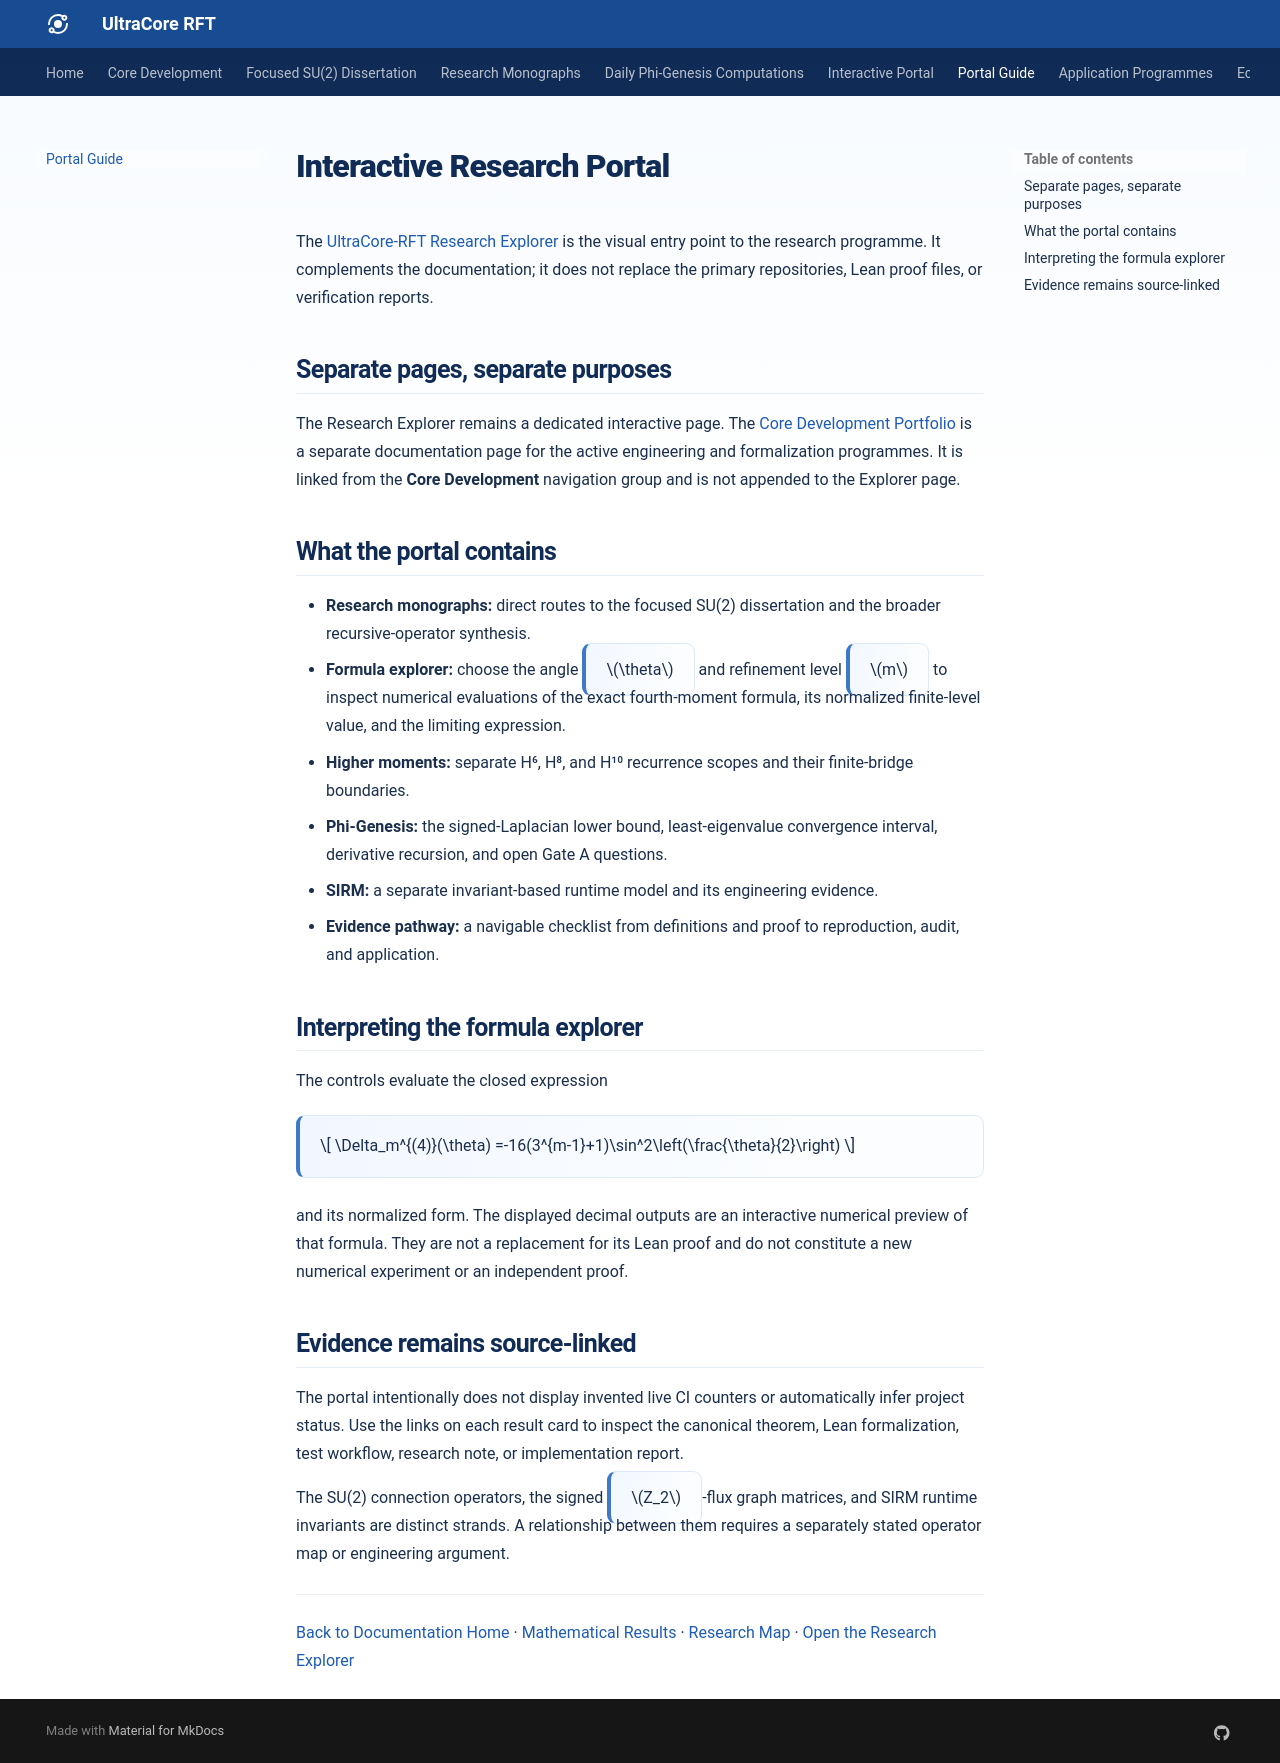

repository: RFT-SIRM/UltraCore-RFT · page: portal-guide/index.html · generator: mkdocs

---
title: "Interactive Research Portal Guide"
description: "How to use the UltraCore-RFT interactive research explorer and where each visualized result is verified."
keywords:
  - interactive research explorer
  - theorem explorer
  - mathematical evidence portal
---

# Interactive Research Portal

The [UltraCore-RFT Research Explorer](https://rft-sirm.github.io/UltraCore-RFT/interactive/) is the visual entry point to the research programme. It complements the documentation; it does not replace the primary repositories, Lean proof files, or verification reports.

## Separate pages, separate purposes

The Research Explorer remains a dedicated interactive page. The [Core Development Portfolio](core-development.md) is a separate documentation page for the active engineering and formalization programmes. It is linked from the **Core Development** navigation group and is not appended to the Explorer page.

## What the portal contains

- **Research monographs:** direct routes to the focused SU(2) dissertation and the broader recursive-operator synthesis.
- **Formula explorer:** choose the angle $\theta$ and refinement level $m$ to inspect numerical evaluations of the exact fourth-moment formula, its normalized finite-level value, and the limiting expression.
- **Higher moments:** separate H⁶, H⁸, and H¹⁰ recurrence scopes and their finite-bridge boundaries.
- **Phi-Genesis:** the signed-Laplacian lower bound, least-eigenvalue convergence interval, derivative recursion, and open Gate A questions.
- **SIRM:** a separate invariant-based runtime model and its engineering evidence.
- **Evidence pathway:** a navigable checklist from definitions and proof to reproduction, audit, and application.

## Interpreting the formula explorer

The controls evaluate the closed expression

$$
\Delta_m^{(4)}(\theta)
=-16(3^{m-1}+1)\sin^2\left(\frac{\theta}{2}\right)
$$

and its normalized form. The displayed decimal outputs are an interactive numerical preview of that formula. They are not a replacement for its Lean proof and do not constitute a new numerical experiment or an independent proof.

## Evidence remains source-linked

The portal intentionally does not display invented live CI counters or automatically infer project status. Use the links on each result card to inspect the canonical theorem, Lean formalization, test workflow, research note, or implementation report.

The SU(2) connection operators, the signed $Z_2$-flux graph matrices, and SIRM runtime invariants are distinct strands. A relationship between them requires a separately stated operator map or engineering argument.

---

[Back to Documentation Home](index.md) · [Mathematical Results](results.md) · [Research Map](research-map.md) · [Open the Research Explorer](https://rft-sirm.github.io/UltraCore-RFT/interactive/)
